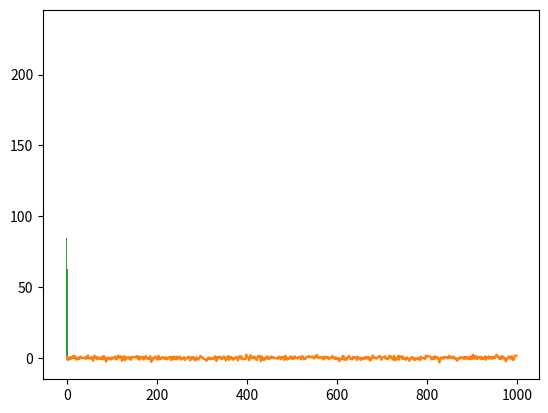

Python code for this plot:
import numpy
import matplotlib.pyplot

# Integrating P(x|a) gives N(a)=(a/(2*pi))^1/2
# Bayes theorem gives us P(a|{x1,...,xn})=P({x1,...,xn}|a)*P({x1,...,xn})/P(a)
# We are assuming the same variance a throughout, so it has a probability of 100% to occur, meaning P(a)=1
# So P(a|{x1,...,xn})=P({x1,...,xn}|a)*P({x1,...,xn})
# Expanding this out: P(a|{x1,...,xn})=(P(x1|a)*...*P(xn|a))*(P(x1)*...*P(xn))
# P(xi|a)= exp(-x^2/(2a))
# P(xi)= 1/(2*pi*a) * exp(-x^2/(2a^2))


N= 100 # number of samples
a= 2 # variance
x= numpy.random.rand(1,N)[0] # taking our input samples to be random

# Calculating P(a|{x1,...,xn}) and graphing it
P= numpy.array([])
for i in range(0,N):
    dummy= 1
    for j in range(0,i):
        dummy= dummy*numpy.exp(-x[j]*x[j]/(2*a))*numpy.exp(-x[j]*x[j]/(2*a*a))/(2*numpy.pi*a)
    P= numpy.append(P, [dummy])
matplotlib.pyplot.plot(P)


# Doing the monte carlo
x= numpy.array([])
x0= 1 # setting an initial state
timemax= 1000 # setting a maximum amount of time

for t in range(0,timemax):
    proposed= numpy.random.standard_normal(1)
    probability= 1
    test= (numpy.exp((-proposed*proposed)/(2*a*a))/(numpy.exp((-x0*x0)/(2*a*a))))*numpy.exp(-(x0-proposed)*(x0-proposed)/(2*a*a))
    if (test<=probability):
        probability= test
    u= numpy.random.uniform(0,1)
    if (u<=probability):
        x0= proposed
        x= numpy.append(x, [x0])
    else:
        x= numpy.append(x, [x0])
        
# Graph of trace plot
matplotlib.pyplot.plot(x)

# Histogram of chain
matplotlib.pyplot.hist(x)

# Not really sure how to interpret these graphs
# I tried to follow the instructions in the slides and assignment, but did not really understand the instructions
    